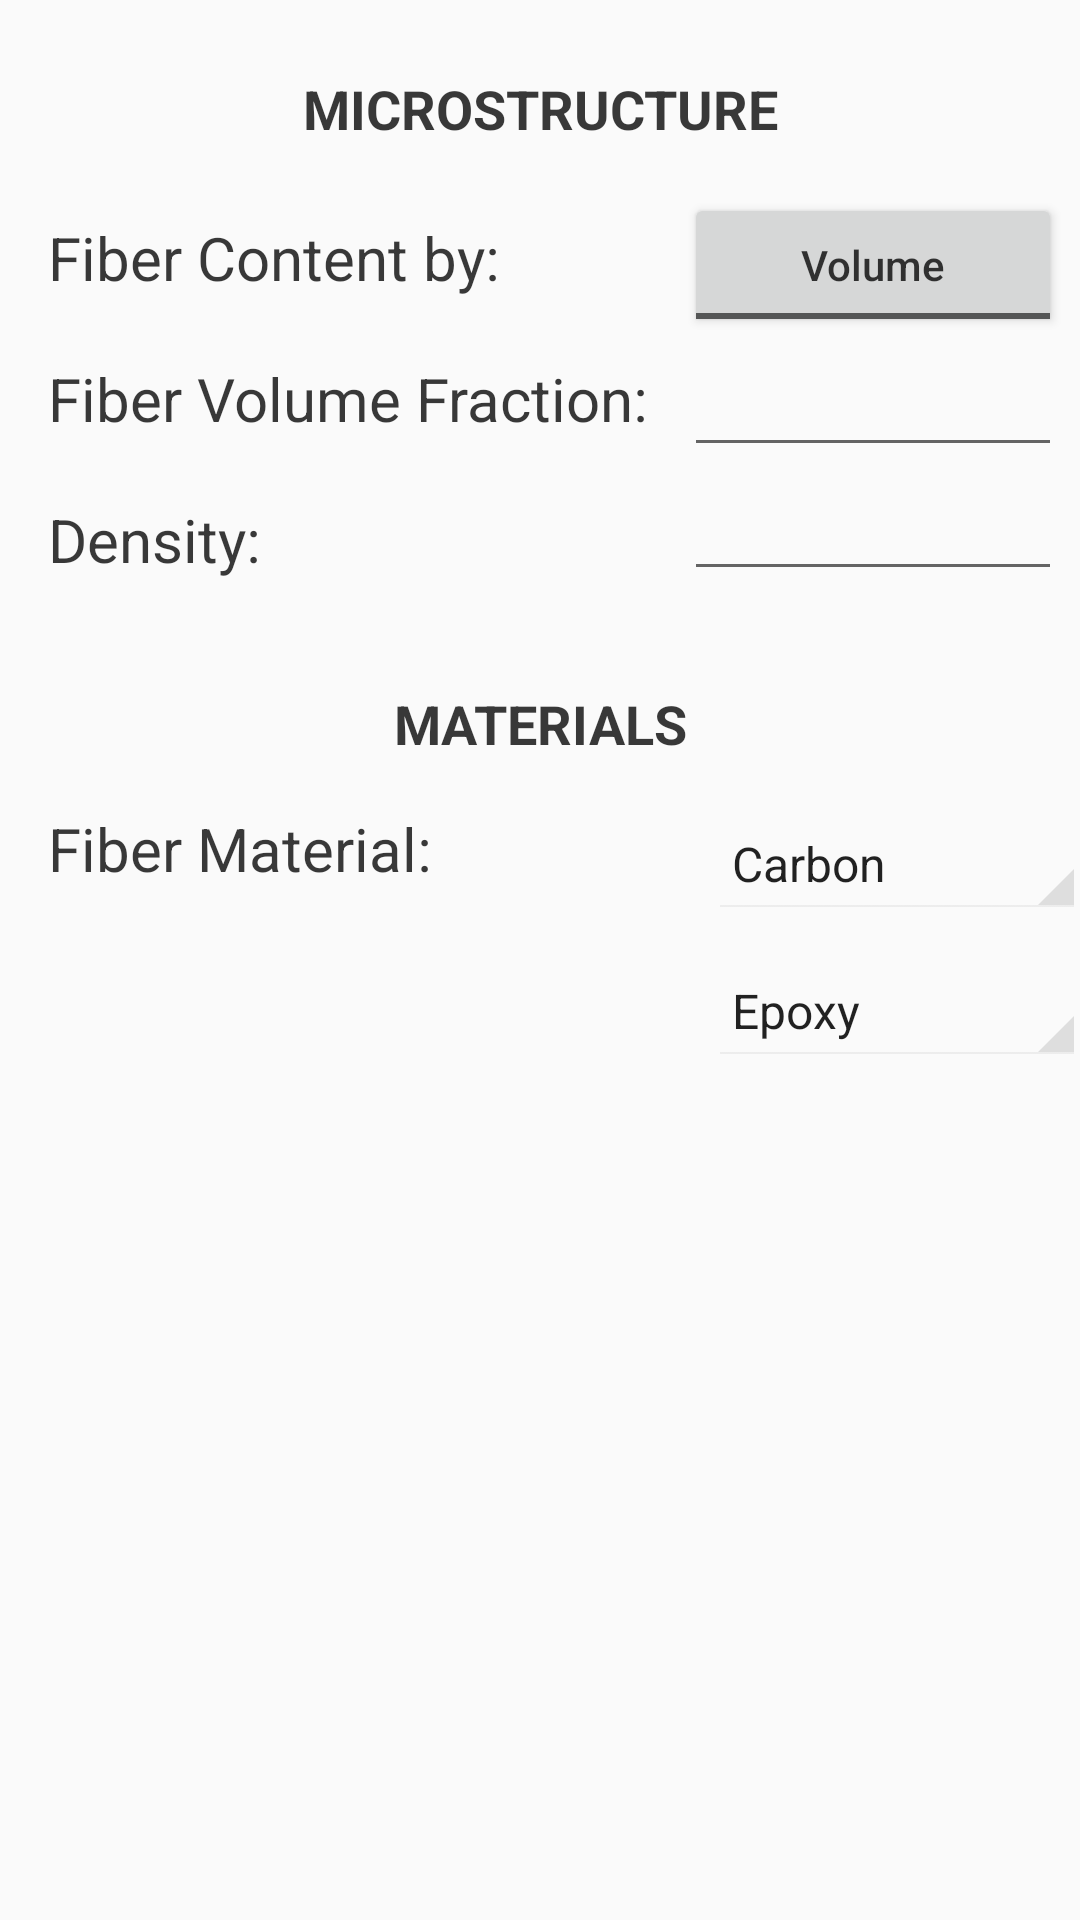

Layout XML and referenced resources for this Android screen:
<!-- AndroidManifest.xml: application theme AppTheme -->
<!-- res/layout/activity_continuous_material.xml -->
<?xml version="1.0" encoding="utf-8"?>
<android.support.constraint.ConstraintLayout xmlns:android="http://schemas.android.com/apk/res/android"
    xmlns:app="http://schemas.android.com/apk/res-auto"
    xmlns:tools="http://schemas.android.com/tools"
    android:layout_width="match_parent"
    android:layout_height="match_parent">

    <android.support.v4.widget.NestedScrollView
        android:layout_width="match_parent"
        android:layout_height="match_parent">

        <android.support.constraint.ConstraintLayout
            android:layout_width="match_parent"
            android:layout_height="match_parent">

            <ToggleButton
                android:id="@+id/continuousMaterialToggleFibercontent"
                android:layout_width="126dp"
                android:layout_height="wrap_content"
                android:layout_marginTop="16dp"
                android:text=""
                android:textAlignment="center"
                android:textAllCaps="false"
                android:textColor="@color/text"
                android:textOff="@string/volume"
                android:textOn="@string/weight"
                android:textSize="14sp"
                app:layout_constraintStart_toStartOf="@+id/continuousMaterialTexteditFraction"
                app:layout_constraintTop_toBottomOf="@+id/continuousMaterialTextviewMaterial" />

            <TextView
                android:id="@+id/continuousMaterialTextviewFibercontent"
                android:layout_width="wrap_content"
                android:layout_height="wrap_content"
                android:layout_marginStart="16dp"
                android:layout_marginTop="24dp"
                android:focusable="true"
                android:focusableInTouchMode="true"
                android:selectAllOnFocus="true"
                android:text="@string/fiber_content_by"
                android:textColor="@color/text"
                android:textSize="20sp"
                app:layout_constraintStart_toStartOf="parent"
                app:layout_constraintTop_toBottomOf="@+id/continuousMaterialTextviewMaterial" />

            <TextView
                android:id="@+id/continuousMaterialTextviewMaterialHeader"
                android:layout_width="wrap_content"
                android:layout_height="wrap_content"
                android:layout_marginStart="16dp"
                android:layout_marginTop="24dp"
                android:layout_marginBottom="8dp"
                android:text="@string/matrix_material"
                android:textColor="@color/text"
                android:textSize="20sp"
                app:layout_constraintBottom_toTopOf="@+id/continuousMaterialTextviewMaterial2"
                app:layout_constraintStart_toStartOf="parent"
                app:layout_constraintTop_toBottomOf="@+id/continuousMaterialTextviewMaterial2"
                app:layout_constraintVertical_bias="0.0" />

            <TextView
                android:id="@+id/continuousMaterialTextviewMaterial2"
                android:layout_width="wrap_content"
                android:layout_height="wrap_content"
                android:layout_marginStart="16dp"
                android:layout_marginTop="16dp"
                android:text="@string/fiber_material"
                android:textColor="@color/text"
                android:textSize="20sp"
                app:layout_constraintStart_toStartOf="parent"
                app:layout_constraintTop_toBottomOf="@+id/continuousMaterialTextviewMaterials" />

            <TextView
                android:id="@+id/continuousMaterialTextviewDensity"
                android:layout_width="wrap_content"
                android:layout_height="wrap_content"
                android:layout_marginStart="16dp"
                android:layout_marginTop="20dp"
                android:text="@string/density"
                android:textColor="@color/text"
                android:textSize="20sp"
                app:layout_constraintStart_toStartOf="parent"
                app:layout_constraintTop_toBottomOf="@+id/continuousMaterialTextviewFraction" />

            <TextView
                android:id="@+id/continuousMaterialTextviewFraction"
                android:layout_width="204dp"
                android:layout_height="wrap_content"
                android:layout_marginStart="16dp"
                android:layout_marginTop="20dp"
                android:text="@string/fiber_volume_fraction"
                android:textColor="@color/text"
                android:textSize="20sp"
                app:layout_constraintStart_toStartOf="parent"
                app:layout_constraintTop_toBottomOf="@+id/continuousMaterialTextviewFibercontent" />

            <Spinner
                android:id="@+id/continuousMaterialSpinnerMaterial"
                style="@style/Platform.Widget.AppCompat.Spinner"
                android:layout_width="126dp"
                android:layout_height="37dp"
                android:layout_marginStart="8dp"
                android:layout_marginTop="16dp"
                android:entries="@array/materials"
                android:spinnerMode="dialog"
                android:textAlignment="viewStart"
                android:visibility="visible"
                app:layout_constraintStart_toStartOf="@+id/continuousMaterialTexteditDensity"
                app:layout_constraintTop_toBottomOf="@+id/continuousMaterialTextviewMaterials"
                tools:visibility="visible" />

            <Spinner
                android:id="@+id/continuousMaterialSpinnerMaterial2"
                style="@style/Platform.Widget.AppCompat.Spinner"
                android:layout_width="126dp"
                android:layout_height="37dp"
                android:layout_marginTop="12dp"
                android:entries="@array/materials2"
                android:spinnerMode="dialog"
                android:textAlignment="viewStart"
                android:visibility="visible"
                app:layout_constraintStart_toStartOf="@+id/continuousMaterialSpinnerMaterial"
                app:layout_constraintTop_toBottomOf="@+id/continuousMaterialSpinnerMaterial"
                tools:visibility="visible" />

            <EditText
                android:id="@+id/continuousMaterialTexteditDensity"
                android:layout_width="126dp"
                android:layout_height="wrap_content"
                android:autofillHints=""
                android:ems="10"
                android:inputType="numberDecimal"
                android:labelFor="@id/continuousMaterialTextviewDensity"
                android:textColor="@color/text"
                app:layout_constraintStart_toStartOf="@+id/continuousMaterialTexteditFraction"
                app:layout_constraintTop_toBottomOf="@+id/continuousMaterialTexteditFraction"
                tools:targetApi="o" />

            <EditText
                android:id="@+id/continuousMaterialTexteditFraction"
                android:layout_width="126dp"
                android:layout_height="wrap_content"
                android:layout_marginStart="8dp"
                android:layout_marginTop="2dp"
                android:autofillHints=""
                android:duplicateParentState="false"
                android:ems="10"
                android:inputType="numberDecimal"
                android:textColor="@color/text"
                android:visibility="visible"
                app:layout_constraintStart_toEndOf="@+id/continuousMaterialTextviewFraction"
                app:layout_constraintTop_toBottomOf="@+id/continuousMaterialToggleFibercontent"
                tools:targetApi="o"
                tools:visibility="visible" />

            <TextView
                android:id="@+id/continuousMaterialTextviewMaterials"
                android:layout_width="match_parent"
                android:layout_height="wrap_content"
                android:layout_marginTop="32dp"
                android:text="@string/materials"
                android:textAlignment="center"
                android:textAllCaps="true"
                android:textColor="@color/text"
                android:textSize="18sp"
                android:textStyle="bold"
                app:layout_constraintEnd_toEndOf="parent"
                app:layout_constraintHorizontal_bias="1.0"
                app:layout_constraintStart_toStartOf="parent"
                app:layout_constraintTop_toBottomOf="@+id/continuousMaterialTexteditDensity" />

            <TextView
                android:id="@+id/continuousMaterialTextviewMaterial"
                android:layout_width="match_parent"
                android:layout_height="wrap_content"
                android:layout_marginTop="24dp"
                android:text="@string/microstructure"
                android:textAlignment="center"
                android:textAllCaps="true"
                android:textColor="@color/text"
                android:textSize="18sp"
                android:textStyle="bold"
                app:layout_constraintEnd_toEndOf="parent"
                app:layout_constraintHorizontal_bias="0.0"
                app:layout_constraintStart_toStartOf="parent"
                app:layout_constraintTop_toTopOf="parent" />

        </android.support.constraint.ConstraintLayout>
    </android.support.v4.widget.NestedScrollView>
</android.support.constraint.ConstraintLayout>
<!-- resources referenced by this layout -->
<resources>
  <string-array name="materials">
          <item>Carbon</item>
          <item>A42</item>
          <item>Grafil 700–34</item>
          <item>Kevlar</item>
          <item>E-Glass</item>
          <item>S-Glass</item>
          <item>Basalt</item>
      </string-array>
  <string-array name="materials2">
          <item>Epoxy</item>
          <item>Class A PVE</item>
          <item>Vinyl Ester</item>
          <item>Polyester</item>
          <item>PBS</item>
          <item>ABS</item>
          <item>PET</item>
          <item>Nylon</item>
          <item>PEEK</item>
      </string-array>
  <color name="text">#C6000000</color>
  <string name="density">Density:</string>
  <string name="fiber_content_by">Fiber Content by:</string>
  <string name="fiber_material">Fiber Material:</string>
  <string name="fiber_volume_fraction">Fiber Volume Fraction:</string>
  <string name="materials">Materials</string>
  <string name="matrix_material">Matrix Material:</string>
  <string name="microstructure">Microstructure</string>
  <string name="volume">Volume</string>
  <string name="weight">Weight</string>
  <style name="AppTheme" parent="Theme.AppCompat.Light.DarkActionBar">
          
          <item name="colorPrimary">@color/colorPrimary</item>
          <item name="colorPrimaryDark">@color/colorPrimaryDark</item>
          <item name="colorAccent">@color/colorAccent</item>
      </style>
  <color name="colorPrimary">#95596E91</color>
  <color name="colorPrimaryDark">#154B70</color>
  <color name="colorAccent">#9B0101</color>
</resources>
